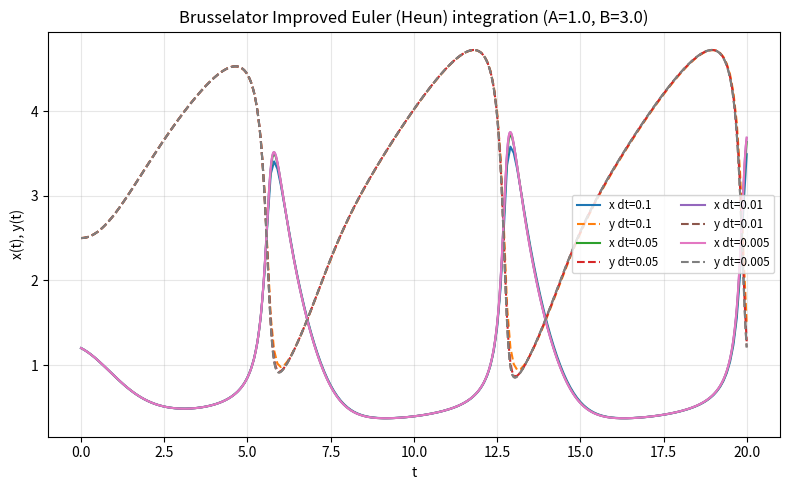

Python code for this plot:
import numpy as np
import argparse
import time
import matplotlib.pyplot as plt

# Equation Definition
def brusselator_rhs(x, y, A, B):
    dxdt = A + x * x * y - (B + 1.0) * x
    dydt = B * x - x * x * y
    return dxdt, dydt

# Improved Euler's Method 
def brusselator_euler(A, B, x0, y0, dt, T, record_step_times=False):
    n_steps = int(np.ceil(T / dt)) # Time Steps to Cover [0, T]
    t = np.linspace(0.0, n_steps * dt, n_steps + 1) # Time Array
    # Empty Solution Arrays for x and y
    x = np.empty(n_steps + 1) 
    y = np.empty(n_steps + 1)
    # Set Initial Conditions
    x[0], y[0] = x0, y0

    # Array to Record Step Times
    step_times = np.empty(n_steps) if record_step_times else None

    # Improved Euler Loop
    for k in range(n_steps):
        # Timer to Record Step Time
        t0 = time.perf_counter()
        # Slope at the beginning (k1)
        dx1, dy1 = brusselator_rhs(x[k], y[k], A, B)
        # Euler predictor
        x_pred = x[k] + dt * dx1
        y_pred = y[k] + dt * dy1
        # Slope at the predictor (k2)
        dx2, dy2 = brusselator_rhs(x_pred, y_pred, A, B)
        # Trapezoidal correction
        x[k + 1] = x[k] + 0.5 * dt * (dx1 + dx2)
        y[k + 1] = y[k] + 0.5 * dt * (dy1 + dy2)
        # Record Step Time
        if record_step_times:
            step_times[k] = time.perf_counter() - t0

    if record_step_times:
        return t, x, y, step_times
    return t, x, y, None

def run_demo():
    # Parser to Handle Plot Arguments
    parser = argparse.ArgumentParser(description="Improved Euler (Heun) method for the Brusselator model.")
    parser.add_argument("--A", type=float, default=1.0, help="Parameter A")
    parser.add_argument("--B", type=float, default=3.0, help="Parameter B")
    parser.add_argument("--x0", type=float, default=1.2, help="Initial x")
    parser.add_argument("--y0", type=float, default=2.5, help="Initial y")
    parser.add_argument("--T", type=float, default=20.0, help="Final time")
    parser.add_argument("--dts", type=str, default="0.1,0.05,0.01,0.005",
                        help="Comma separated list of time steps to test")
    parser.add_argument("--record-step-times", action="store_true",
                        help="Record and print each individual step time (may be a lot of output)")
    parser.add_argument("--no-show", action="store_true", help="Skip interactive show (just save figure)")
    parser.add_argument("--outfile", type=str, default="brusselator_euler.png", help="Output plot filename")
    args = parser.parse_args()

    dts = [float(s) for s in args.dts.split(",")]

    print("Timing results:")
    plt.figure(figsize=(8, 5))
    # Compute the Computation Time
    for dt in dts:
        start = time.perf_counter()
        t, x, y, step_times = brusselator_euler(
            args.A, args.B, args.x0, args.y0, dt, args.T,
            record_step_times=args.record_step_times
        )
        # Total Elapsed Time
        total_elapsed = time.perf_counter() - start
        n_steps = len(t) - 1
        per_step = total_elapsed / n_steps
        print(f"dt={dt} steps={n_steps} total={total_elapsed:.6f}s per_step={per_step:.6e}s")

        if args.record_step_times:
            # Print a short summary 
            print(f"  step_times: min={step_times.min():.3e}s max={step_times.max():.3e}s mean={step_times.mean():.3e}s")

        plt.plot(t, x, label=f"x dt={dt}")
        plt.plot(t, y, linestyle="--", label=f"y dt={dt}")

    # Plotting
    plt.xlabel("t")
    plt.ylabel("x(t), y(t)")
    plt.title(f"Brusselator Improved Euler (Heun) integration (A={args.A}, B={args.B})")
    plt.legend(fontsize="small", ncol=2)
    plt.grid(True, alpha=0.3)
    plt.tight_layout()
    plt.savefig(args.outfile, dpi=150)
    if not args.no_show:
        plt.show()

if __name__ == "__main__":
    run_demo()
